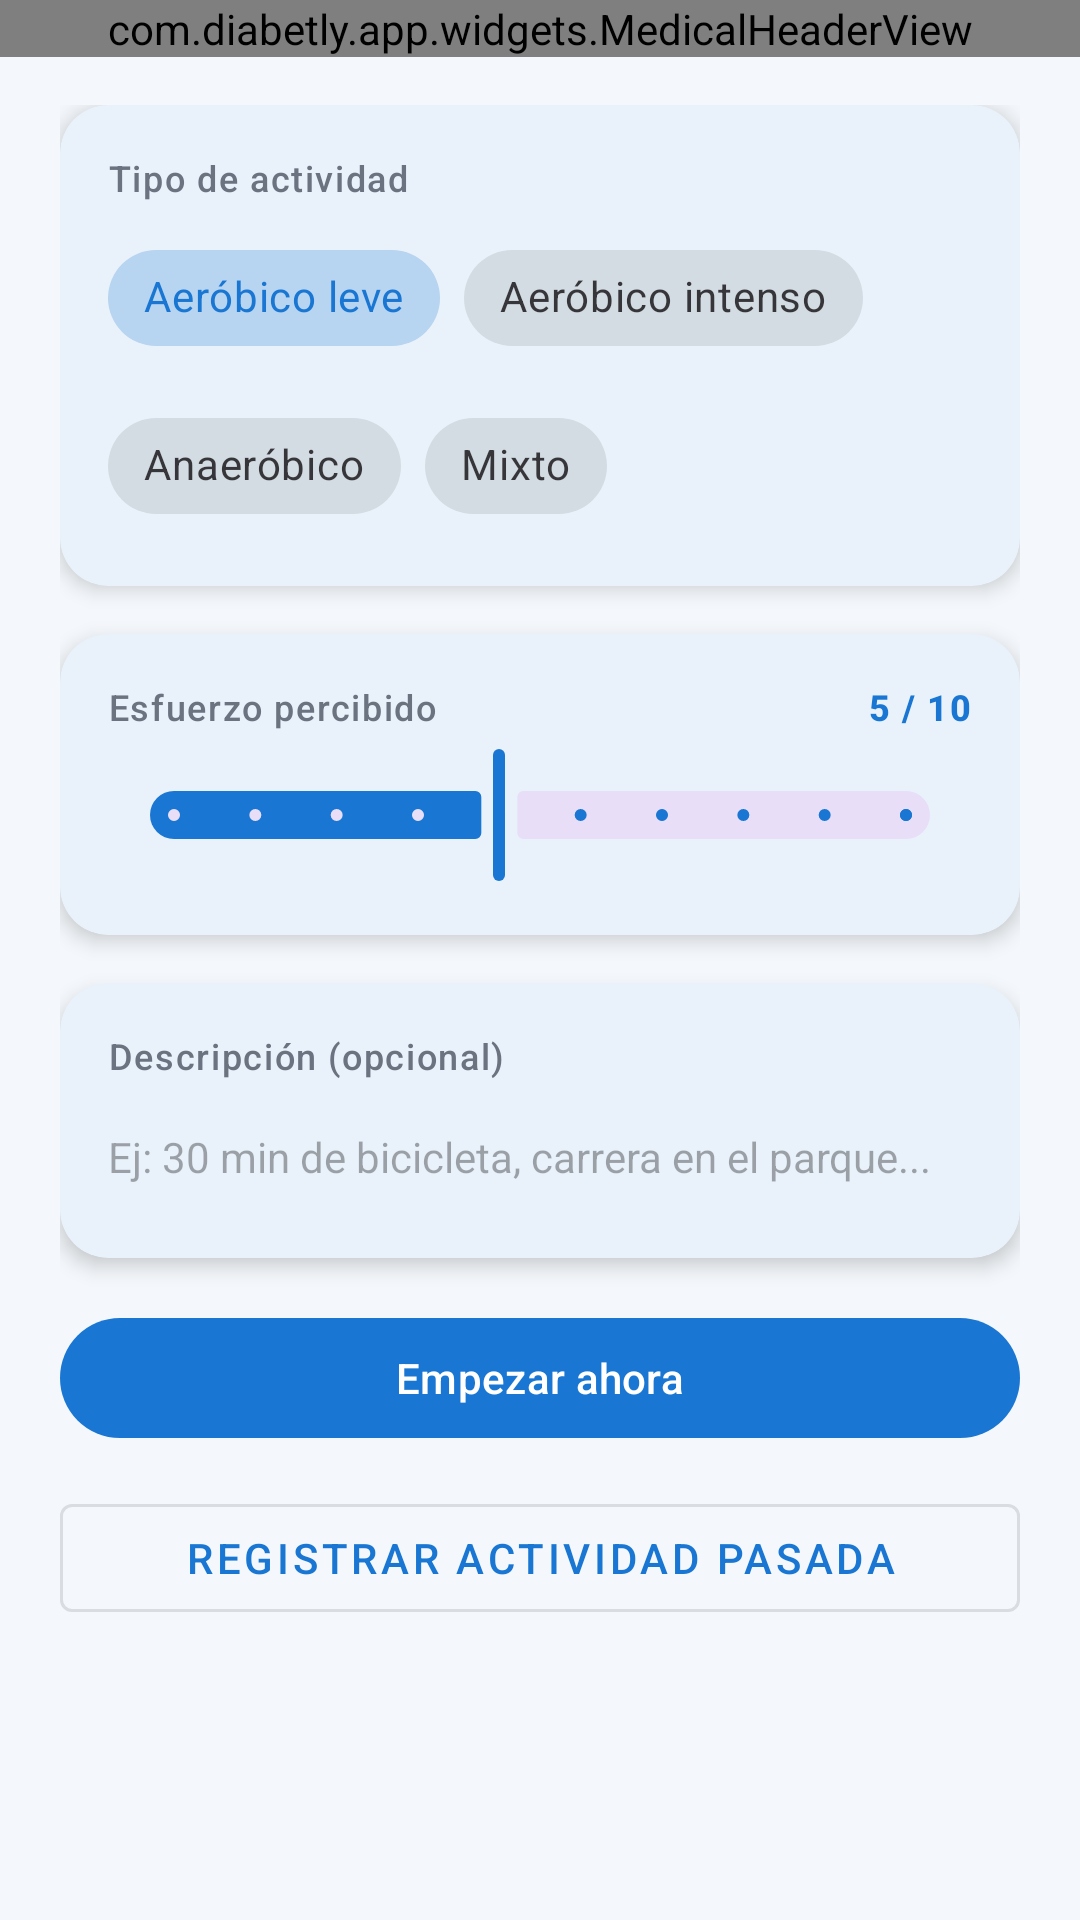

Write the Android layout XML for this screen, with the resource values it uses.
<!-- AndroidManifest.xml: application theme Theme.TFGDIABETESAPP -->
<!-- res/layout/activity_activity_log.xml -->
<?xml version="1.0" encoding="utf-8"?>
<LinearLayout xmlns:android="http://schemas.android.com/apk/res/android"
    xmlns:app="http://schemas.android.com/apk/res-auto"
    android:layout_width="match_parent"
    android:layout_height="match_parent"
    android:orientation="vertical"
    android:background="@color/color_background">

    <com.diabetly.app.widgets.MedicalHeaderView
        android:id="@+id/activityHeader"
        android:layout_width="match_parent"
        android:layout_height="wrap_content"
        app:headerTitle="Registrar Actividad"
        app:headerSubtitle="Ejercicio y deporte"
        app:headerShowBack="true" />

    <androidx.core.widget.NestedScrollView
        android:layout_width="match_parent"
        android:layout_height="0dp"
        android:layout_weight="1"
        android:layout_marginTop="@dimen/header_content_overlap_negative"
        android:clipToPadding="false">

        <LinearLayout
            android:layout_width="match_parent"
            android:layout_height="wrap_content"
            android:orientation="vertical"
            android:paddingHorizontal="@dimen/screen_padding_horizontal"
            android:paddingTop="@dimen/content_gap_after_header"
            android:paddingBottom="@dimen/space_2xl">

            
            <com.google.android.material.card.MaterialCardView
                style="@style/Widget.App.Card"
                android:layout_width="match_parent"
                android:layout_height="wrap_content"
                android:layout_marginBottom="@dimen/space_lg">

                <LinearLayout
                    android:layout_width="match_parent"
                    android:layout_height="wrap_content"
                    android:orientation="vertical"
                    android:padding="@dimen/space_lg">

                    <TextView
                        android:layout_width="wrap_content"
                        android:layout_height="wrap_content"
                        android:text="Tipo de actividad"
                        android:textAppearance="@style/TextAppearance.App.Caption"
                        android:layout_marginBottom="@dimen/space_sm" />

                    <com.google.android.material.chip.ChipGroup
                        android:id="@+id/chipGroupTipo"
                        android:layout_width="match_parent"
                        android:layout_height="wrap_content"
                        app:singleSelection="true"
                        app:selectionRequired="true">

                        <com.google.android.material.chip.Chip
                            android:id="@+id/chipAerobicoLeve"
                            style="@style/Widget.MaterialComponents.Chip.Choice"
                            android:layout_width="wrap_content"
                            android:layout_height="wrap_content"
                            android:text="Aeróbico leve"
                            android:checked="true" />

                        <com.google.android.material.chip.Chip
                            android:id="@+id/chipAerobicoIntenso"
                            style="@style/Widget.MaterialComponents.Chip.Choice"
                            android:layout_width="wrap_content"
                            android:layout_height="wrap_content"
                            android:text="Aeróbico intenso" />

                        <com.google.android.material.chip.Chip
                            android:id="@+id/chipAnaerobico"
                            style="@style/Widget.MaterialComponents.Chip.Choice"
                            android:layout_width="wrap_content"
                            android:layout_height="wrap_content"
                            android:text="Anaeróbico" />

                        <com.google.android.material.chip.Chip
                            android:id="@+id/chipMixto"
                            style="@style/Widget.MaterialComponents.Chip.Choice"
                            android:layout_width="wrap_content"
                            android:layout_height="wrap_content"
                            android:text="Mixto" />

                    </com.google.android.material.chip.ChipGroup>
                </LinearLayout>
            </com.google.android.material.card.MaterialCardView>

            
            <com.google.android.material.card.MaterialCardView
                style="@style/Widget.App.Card"
                android:layout_width="match_parent"
                android:layout_height="wrap_content"
                android:layout_marginBottom="@dimen/space_lg">

                <LinearLayout
                    android:layout_width="match_parent"
                    android:layout_height="wrap_content"
                    android:orientation="vertical"
                    android:padding="@dimen/space_lg">

                    <LinearLayout
                        android:layout_width="match_parent"
                        android:layout_height="wrap_content"
                        android:orientation="horizontal"
                        android:layout_marginBottom="@dimen/space_xs">

                        <TextView
                            android:layout_width="0dp"
                            android:layout_height="wrap_content"
                            android:layout_weight="1"
                            android:text="Esfuerzo percibido"
                            android:textAppearance="@style/TextAppearance.App.Caption" />

                        <TextView
                            android:id="@+id/tvIntensidadLabel"
                            android:layout_width="wrap_content"
                            android:layout_height="wrap_content"
                            android:text="5 / 10"
                            android:textAppearance="@style/TextAppearance.App.Caption"
                            android:textColor="@color/color_primary"
                            android:textStyle="bold" />
                    </LinearLayout>

                    <com.google.android.material.slider.Slider
                        android:id="@+id/sliderIntensidad"
                        android:layout_width="match_parent"
                        android:layout_height="wrap_content"
                        android:valueFrom="1"
                        android:valueTo="10"
                        android:stepSize="1"
                        android:value="5" />

                </LinearLayout>
            </com.google.android.material.card.MaterialCardView>

            
            <com.google.android.material.card.MaterialCardView
                style="@style/Widget.App.Card"
                android:layout_width="match_parent"
                android:layout_height="wrap_content"
                android:layout_marginBottom="@dimen/space_lg">

                <LinearLayout
                    android:layout_width="match_parent"
                    android:layout_height="wrap_content"
                    android:orientation="vertical"
                    android:padding="@dimen/space_lg">

                    <TextView
                        android:layout_width="wrap_content"
                        android:layout_height="wrap_content"
                        android:text="Descripción (opcional)"
                        android:textAppearance="@style/TextAppearance.App.Caption"
                        android:layout_marginBottom="@dimen/space_sm" />

                    <EditText
                        android:id="@+id/etDescripcion"
                        android:layout_width="match_parent"
                        android:layout_height="wrap_content"
                        android:hint="Ej: 30 min de bicicleta, carrera en el parque..."
                        android:inputType="textMultiLine|textCapSentences"
                        android:minLines="2"
                        android:maxLines="4"
                        android:background="@null"
                        android:textSize="14sp" />

                </LinearLayout>
            </com.google.android.material.card.MaterialCardView>

            
            <com.google.android.material.button.MaterialButton
                android:id="@+id/btnEmpezarAhora"
                android:layout_width="match_parent"
                android:layout_height="wrap_content"
                android:text="Empezar ahora"
                android:layout_marginBottom="@dimen/space_md" />

            <com.google.android.material.button.MaterialButton
                android:id="@+id/btnRegistrarPasada"
                style="@style/Widget.MaterialComponents.Button.OutlinedButton"
                android:layout_width="match_parent"
                android:layout_height="wrap_content"
                android:text="Registrar actividad pasada" />

        </LinearLayout>
    </androidx.core.widget.NestedScrollView>

</LinearLayout>
<!-- resources referenced by this layout -->
<resources>
  <color name="color_background">#F4F7FB</color>
  <color name="color_primary">#1976D2</color>
  <dimen name="content_gap_after_header">16dp</dimen>
  <dimen name="header_content_overlap_negative">0dp</dimen>
  <dimen name="screen_padding_horizontal">20dp</dimen>
  <dimen name="space_2xl">24dp</dimen>
  <dimen name="space_lg">16dp</dimen>
  <dimen name="space_md">12dp</dimen>
  <dimen name="space_sm">8dp</dimen>
  <dimen name="space_xs">4dp</dimen>
  <style name="TextAppearance.App.Caption" parent="TextAppearance.Material3.LabelSmall">
          <item name="android:textSize">12sp</item>
          <item name="android:textColor">@color/color_text_secondary</item>
      </style>
  <style name="Widget.App.Card" parent="Widget.Material3.CardView.Elevated">
          <item name="cardCornerRadius">@dimen/card_corner_radius</item>
          <item name="cardElevation">@dimen/card_elevation</item>
          <item name="cardBackgroundColor">@color/color_surface</item>
      </style>
  <style name="Theme.TFGDIABETESAPP" parent="Base.Theme.TFGDIABETESAPP" />
  <color name="color_text_secondary">#6B7280</color>
  <dimen name="card_corner_radius">16dp</dimen>
  <dimen name="card_elevation">4dp</dimen>
  <color name="color_surface">#FFFFFF</color>
  <style name="Base.Theme.TFGDIABETESAPP" parent="Theme.Material3.Light.NoActionBar">
          <item name="colorPrimary">@color/color_primary</item>
          <item name="colorOnPrimary">@color/color_on_primary</item>
          <item name="colorPrimaryContainer">@color/color_primary_light</item>
          <item name="colorOnPrimaryContainer">@color/color_primary_dark</item>
          <item name="colorSecondary">@color/color_secondary</item>
          <item name="colorOnSecondary">@color/color_on_secondary</item>
          <item name="android:colorBackground">@color/color_background</item>
          <item name="colorSurface">@color/color_surface</item>
          <item name="colorError">@color/color_error</item>
          <item name="android:windowBackground">@color/color_background</item>
          <item name="android:statusBarColor">@color/color_primary</item>
          <item name="android:windowLightStatusBar">false</item>
      </style>
  <color name="color_on_primary">#FFFFFF</color>
  <color name="color_primary_light">#DBEAFE</color>
  <color name="color_primary_dark">#1565C0</color>
  <color name="color_secondary">#0288D1</color>
  <color name="color_on_secondary">#FFFFFF</color>
  <color name="color_error">#EF5350</color>
</resources>
